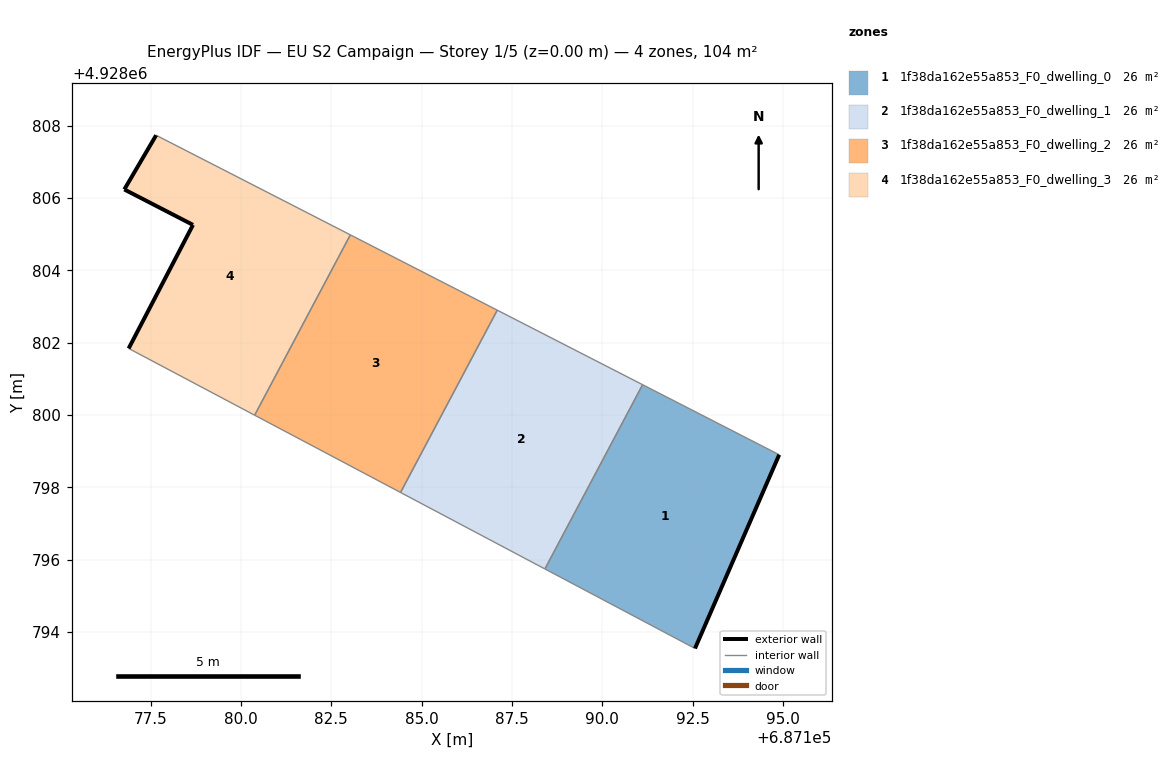
=== STOREY PLAN SPEC (per zone: floor XY polygon, exterior-wall plan segments, windows/doors) ===
zone 1: 1f38da162e55a853_F0_dwelling_0  (25.9 m²)
  floor: (687192.56, 4928793.54) (687194.89, 4928798.90) (687191.11, 4928800.84) (687188.41, 4928795.74)
  exterior wall: (687194.89, 4928798.90) – (687192.56, 4928793.54)  [5.8 m]
  interior walls: 3
zone 2: 1f38da162e55a853_F0_dwelling_1  (25.9 m²)
  floor: (687188.41, 4928795.74) (687191.11, 4928800.84) (687187.09, 4928802.90) (687184.42, 4928797.86)
  interior walls: 4
zone 3: 1f38da162e55a853_F0_dwelling_2  (25.9 m²)
  floor: (687184.42, 4928797.86) (687187.09, 4928802.90) (687183.03, 4928804.98) (687180.38, 4928799.99)
  interior walls: 4
zone 4: 1f38da162e55a853_F0_dwelling_3  (25.9 m²)
  floor: (687180.38, 4928799.99) (687183.03, 4928804.98) (687177.65, 4928807.74) (687176.77, 4928806.24) (687178.67, 4928805.26) (687176.89, 4928801.84)
  exterior wall: (687176.89, 4928801.84) – (687178.67, 4928805.26)  [3.9 m]
  exterior wall: (687178.67, 4928805.26) – (687176.77, 4928806.24)  [2.1 m]
  exterior wall: (687176.77, 4928806.24) – (687177.65, 4928807.74)  [1.7 m]
  interior walls: 3

=== DERIVED (storey summary) ===
Building: EU S2 Campaign
Storey: 1 of 5  (floor level z = 0.00 m)
Storey gross floor area: 103.8 m²
Zones on this storey: 4
  - 1f38da162e55a853_F0_dwelling_0: floor 25.9 m²; exterior wall 5.8 m (17.5 m²); WWR 0.0%
  - 1f38da162e55a853_F0_dwelling_1: floor 25.9 m²
  - 1f38da162e55a853_F0_dwelling_2: floor 25.9 m²
  - 1f38da162e55a853_F0_dwelling_3: floor 25.9 m²; exterior wall 7.7 m (23.2 m²); WWR 0.0%
Zone adjacency (shared interzone walls):
  - 1f38da162e55a853_F0_dwelling_0 ↔ 1f38da162e55a853_F0_dwelling_1
  - 1f38da162e55a853_F0_dwelling_1 ↔ 1f38da162e55a853_F0_dwelling_2
  - 1f38da162e55a853_F0_dwelling_2 ↔ 1f38da162e55a853_F0_dwelling_3